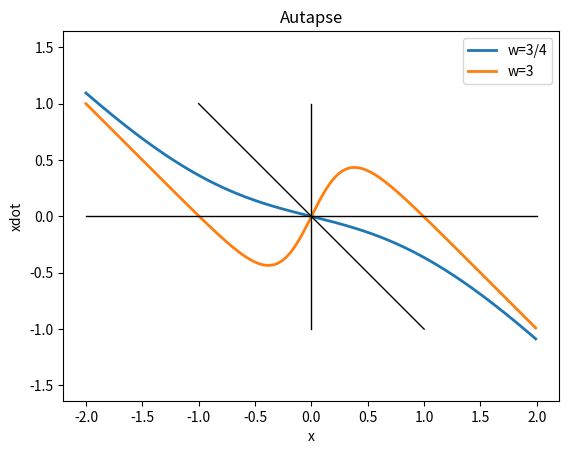

Reproduce this figure in Python.
import matplotlib.pyplot as plt
import numpy as np


def autapse(x, w=1, u=0, f=1):
    '''
    w is feedback weight
    u is input
    f is the "forget gate" (f=1 => no forgetting)
    '''
    return -f*x + np.tanh(w*x + u)


Autapse = np.vectorize(autapse)
xmax = 2.
ymax = 1.
t = np.arange(-xmax, xmax, 0.01)

plt.plot(t, Autapse(t, w=.75, u=0), linewidth=2., label="w=3/4")
plt.plot(t, Autapse(t, w=3., u=0), linewidth=2., label="w=3")

plt.xlabel('x')
plt.ylim((-ymax, ymax))
plt.ylabel('xdot')
plt.legend()

# draw the x and y axes.
plt.plot([-xmax, xmax], [0, 0], color='k', linestyle='-', linewidth=1.)
plt.plot([0, 0], [-ymax, ymax], color='k', linestyle='-', linewidth=1.)
# draw the line through the origin with slope -1.
plt.plot([-ymax, ymax], [ymax, -ymax], color='k', linestyle='-', linewidth=1.)

plt.title('Autapse')
plt.axis('equal')
plt.show()
